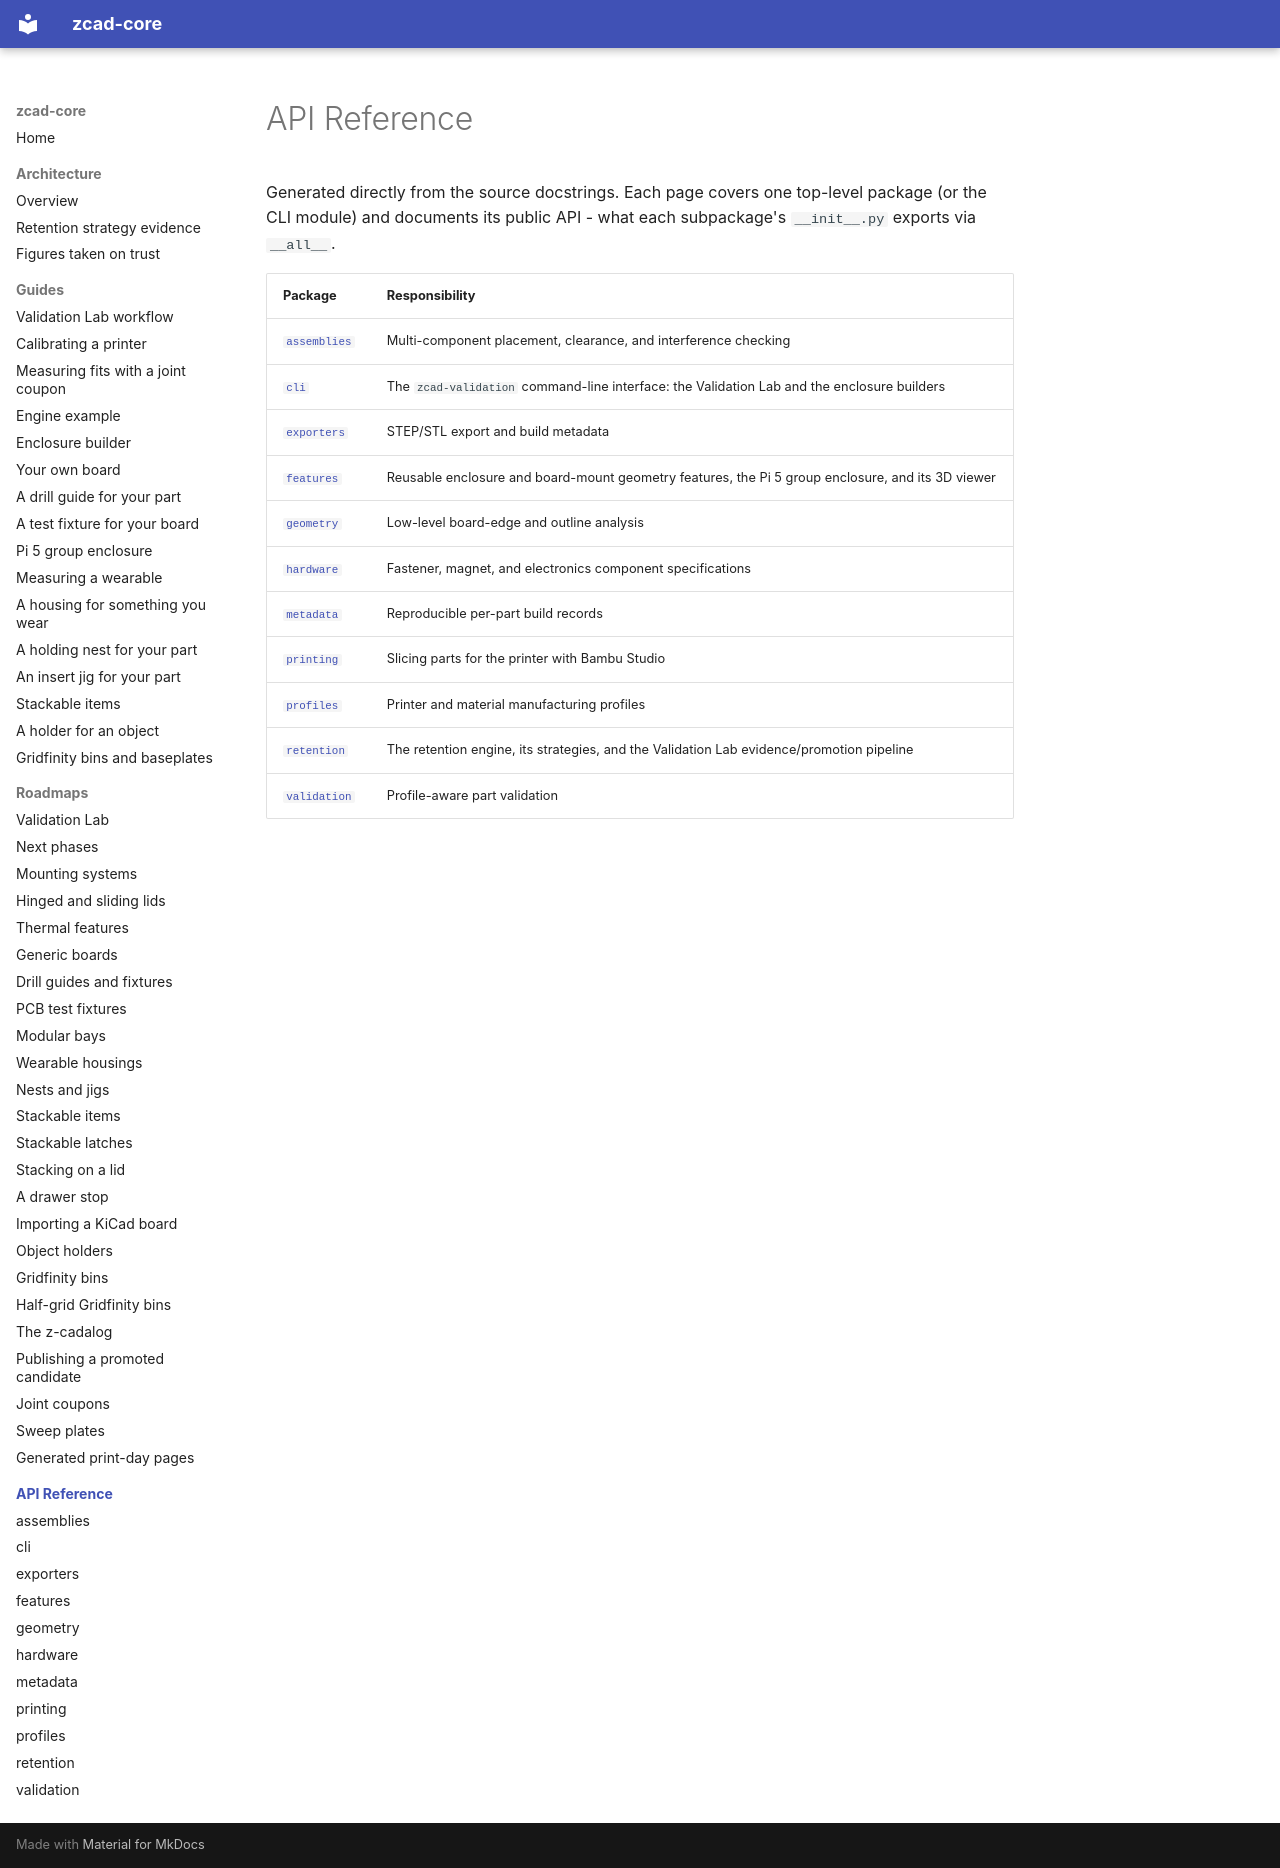

repository: zacharymplace/zcad-core · page: reference/index.html · generator: mkdocs

# API Reference

Generated directly from the source docstrings. Each page covers one
top-level package (or the CLI module) and documents its public API -
what each subpackage's `__init__.py` exports via `__all__`.

| Package | Responsibility |
| --- | --- |
| [`assemblies`](assemblies.md) | Multi-component placement, clearance, and interference checking |
| [`cli`](cli.md) | The `zcad-validation` command-line interface: the Validation Lab and the enclosure builders |
| [`exporters`](exporters.md) | STEP/STL export and build metadata |
| [`features`](features.md) | Reusable enclosure and board-mount geometry features, the Pi 5 group enclosure, and its 3D viewer |
| [`geometry`](geometry.md) | Low-level board-edge and outline analysis |
| [`hardware`](hardware.md) | Fastener, magnet, and electronics component specifications |
| [`metadata`](metadata.md) | Reproducible per-part build records |
| [`printing`](printing.md) | Slicing parts for the printer with Bambu Studio |
| [`profiles`](profiles.md) | Printer and material manufacturing profiles |
| [`retention`](retention.md) | The retention engine, its strategies, and the Validation Lab evidence/promotion pipeline |
| [`validation`](validation.md) | Profile-aware part validation |
